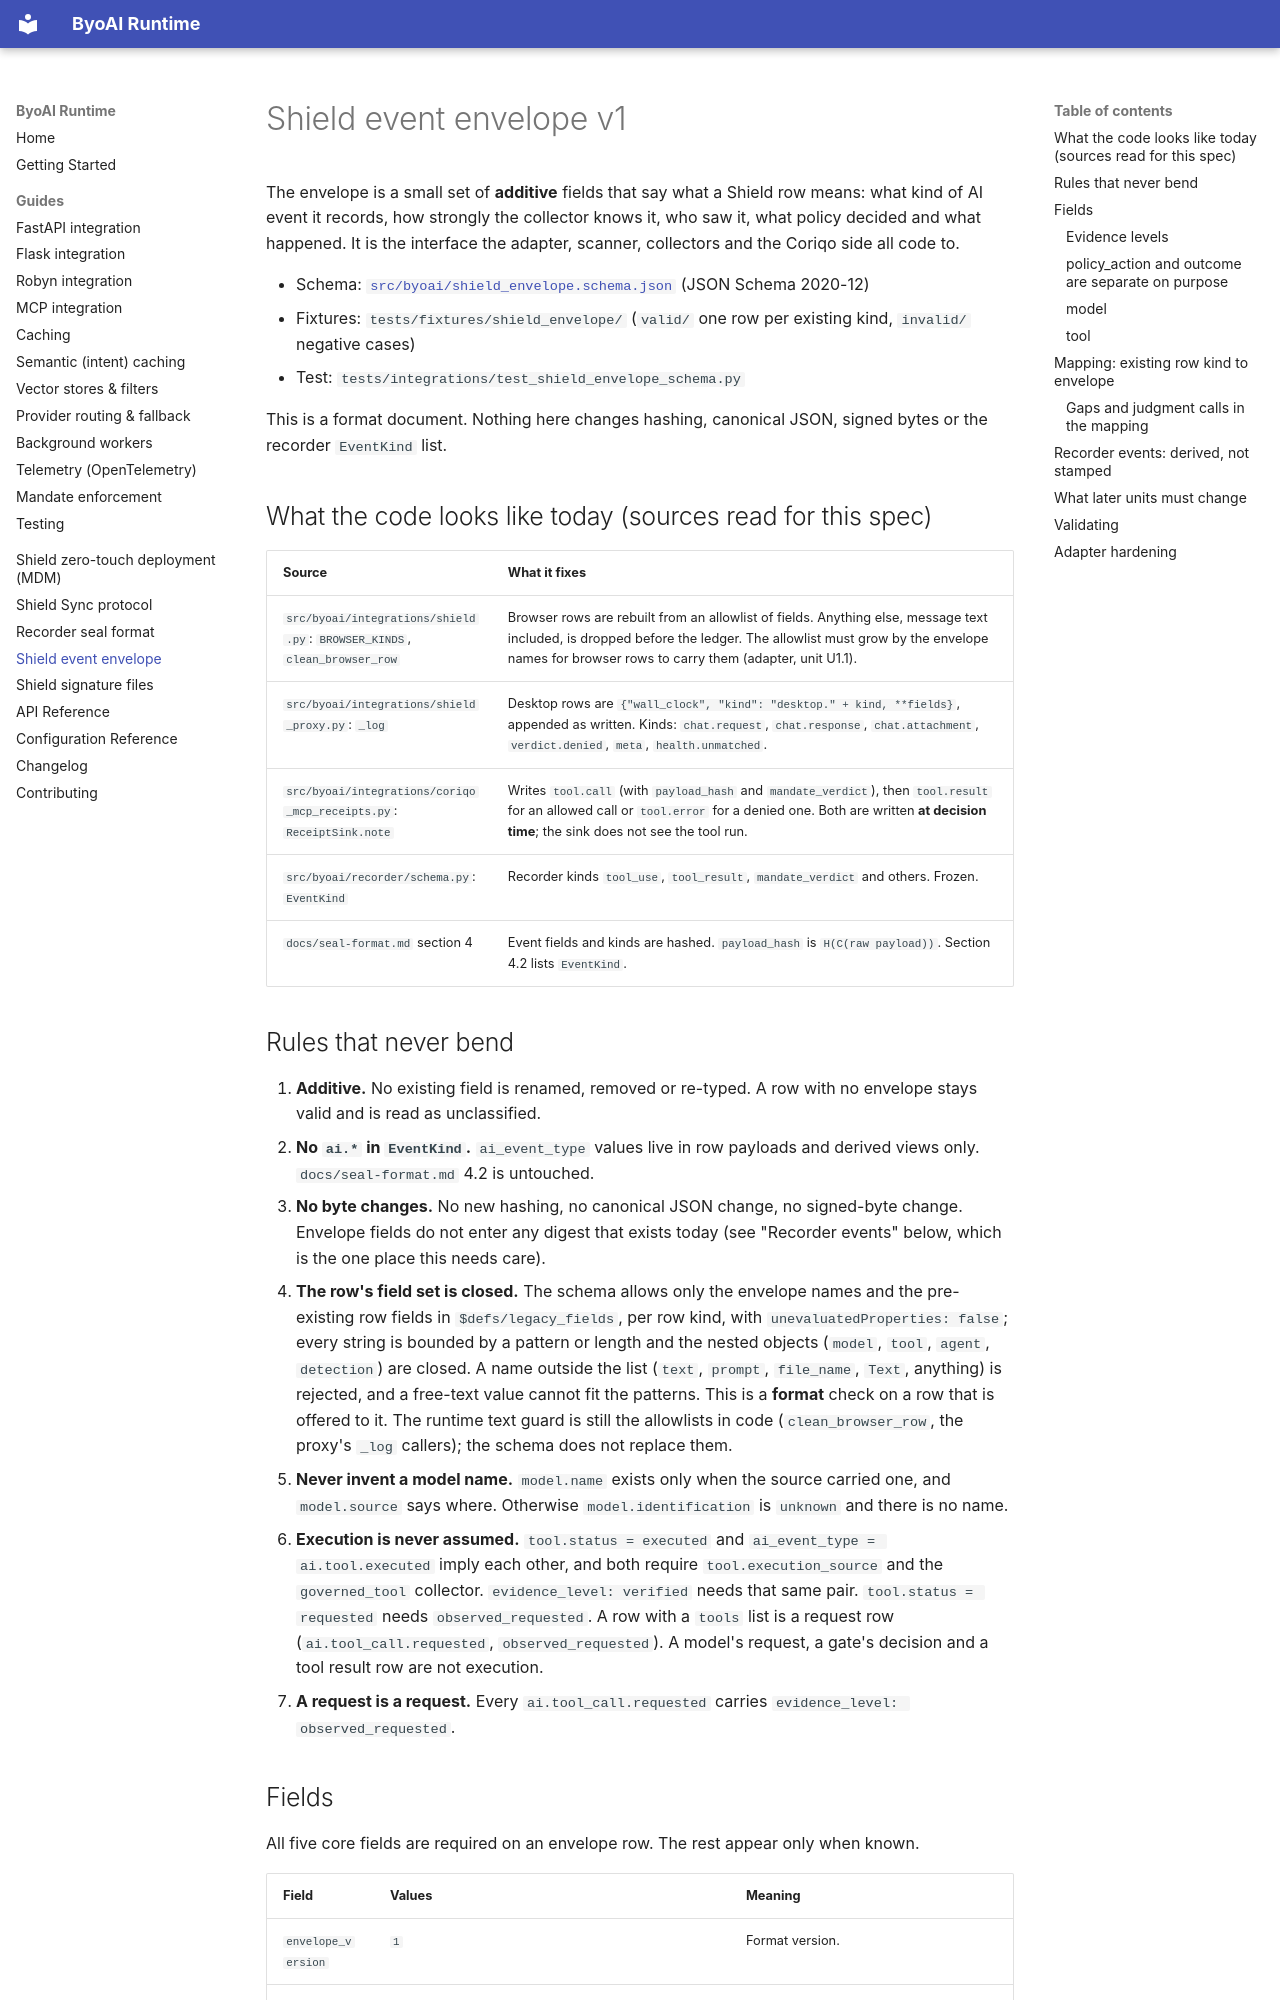

repository: coriqo/byoai-runtime · page: shield-event-envelope/index.html · generator: mkdocs

# Shield event envelope v1

The envelope is a small set of **additive** fields that say what a Shield row
means: what kind of AI event it records, how strongly the collector knows it,
who saw it, what policy decided and what happened. It is the interface the
adapter, scanner, collectors and the Coriqo side all code to.

- Schema: [`src/byoai/shield_envelope.schema.json`](https://github.com/coriqo/byoai-runtime/blob/main/src/byoai/shield_envelope.schema.json) (JSON Schema 2020-12)
- Fixtures: `tests/fixtures/shield_envelope/` (`valid/` one row per existing kind, `invalid/` negative cases)
- Test: `tests/integrations/test_shield_envelope_schema.py`

This is a format document. Nothing here changes hashing, canonical JSON,
signed bytes or the recorder `EventKind` list.

## What the code looks like today (sources read for this spec)

| Source | What it fixes |
|---|---|
| `src/byoai/integrations/shield.py`: `BROWSER_KINDS`, `clean_browser_row` | Browser rows are rebuilt from an allowlist of fields. Anything else, message text included, is dropped before the ledger. The allowlist must grow by the envelope names for browser rows to carry them (adapter, unit U1.1). |
| `src/byoai/integrations/shield_proxy.py`: `_log` | Desktop rows are `{"wall_clock", "kind": "desktop." + kind, **fields}`, appended as written. Kinds: `chat.request`, `chat.response`, `chat.attachment`, `verdict.denied`, `meta`, `health.unmatched`. |
| `src/byoai/integrations/coriqo_mcp_receipts.py`: `ReceiptSink.note` | Writes `tool.call` (with `payload_hash` and `mandate_verdict`), then `tool.result` for an allowed call or `tool.error` for a denied one. Both are written **at decision time**; the sink does not see the tool run. |
| `src/byoai/recorder/schema.py`: `EventKind` | Recorder kinds `tool_use`, `tool_result`, `mandate_verdict` and others. Frozen. |
| `docs/seal-format.md` section 4 | Event fields and kinds are hashed. `payload_hash` is `H(C(raw payload))`. Section 4.2 lists `EventKind`. |
